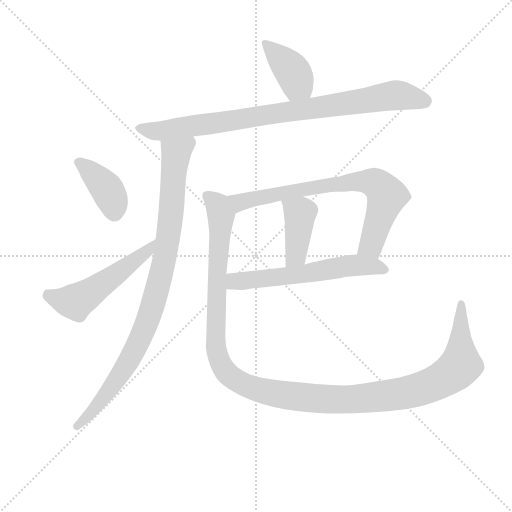
t = 0.00 s
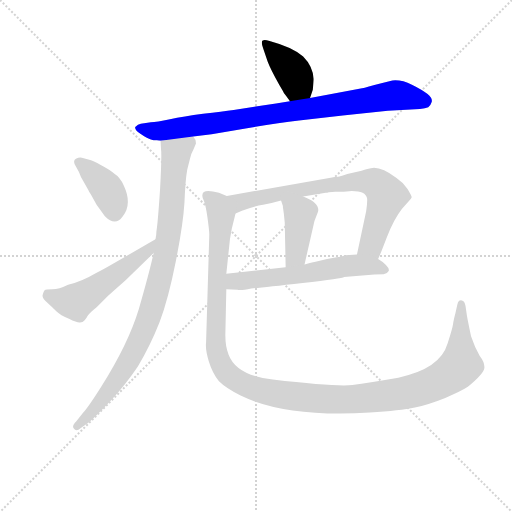
t = 1.47 s
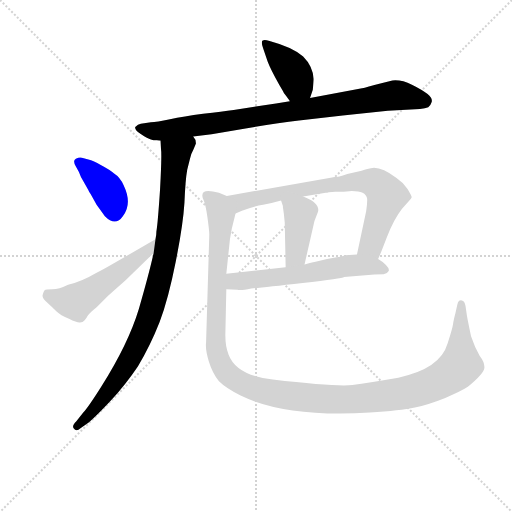
t = 2.93 s
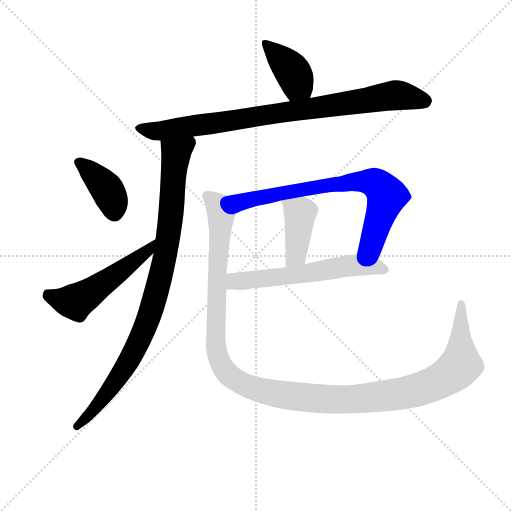
t = 4.40 s
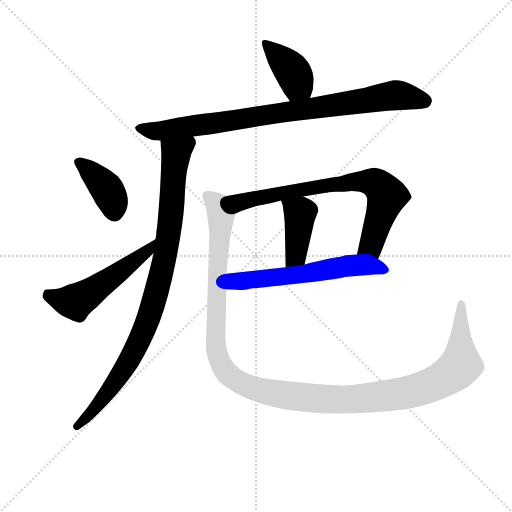
t = 5.87 s
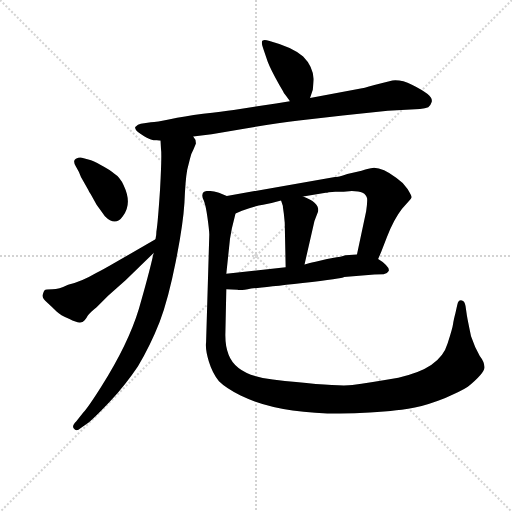
t = 7.34 s

The animated SVG that drew these frames (rendered in a browser with its animation timeline set to each time). Animation: 9 CSS @keyframes rules; one cycle of 7.33 s.

<svg version="1.1" viewBox="0 0 1024 1024" xmlns="http://www.w3.org/2000/svg">
  <g stroke="lightgray" stroke-dasharray="1,1" stroke-width="1" transform="scale(4, 4)">
    <line x1="0" y1="0" x2="256" y2="256"></line>
    <line x1="256" y1="0" x2="0" y2="256"></line>
    <line x1="128" y1="0" x2="128" y2="256"></line>
    <line x1="0" y1="128" x2="256" y2="128"></line>
  </g>
<g transform="scale(0.92, -0.92) translate(60, -900)">
   <style type="text/css">
    @keyframes keyframes0 {
      from {
       stroke: blue;
       stroke-dashoffset: 398;
       stroke-width: 128;
       }
       56% {
       animation-timing-function: step-end;
       stroke: blue;
       stroke-dashoffset: 0;
       stroke-width: 128;
       }
       to {
       stroke: black;
       stroke-width: 1024;
       }
       }
       #make-me-a-hanzi-animation-0 {
         animation: keyframes0 0.573893s both;
         animation-delay: 0.000000s;
         animation-timing-function: linear;
       }
    @keyframes keyframes1 {
      from {
       stroke: blue;
       stroke-dashoffset: 884;
       stroke-width: 128;
       }
       74% {
       animation-timing-function: step-end;
       stroke: blue;
       stroke-dashoffset: 0;
       stroke-width: 128;
       }
       to {
       stroke: black;
       stroke-width: 1024;
       }
       }
       #make-me-a-hanzi-animation-1 {
         animation: keyframes1 0.969401s both;
         animation-delay: 0.573893s;
         animation-timing-function: linear;
       }
    @keyframes keyframes2 {
      from {
       stroke: blue;
       stroke-dashoffset: 945;
       stroke-width: 128;
       }
       75% {
       animation-timing-function: step-end;
       stroke: blue;
       stroke-dashoffset: 0;
       stroke-width: 128;
       }
       to {
       stroke: black;
       stroke-width: 1024;
       }
       }
       #make-me-a-hanzi-animation-2 {
         animation: keyframes2 1.019043s both;
         animation-delay: 1.543294s;
         animation-timing-function: linear;
       }
    @keyframes keyframes3 {
      from {
       stroke: blue;
       stroke-dashoffset: 394;
       stroke-width: 128;
       }
       56% {
       animation-timing-function: step-end;
       stroke: blue;
       stroke-dashoffset: 0;
       stroke-width: 128;
       }
       to {
       stroke: black;
       stroke-width: 1024;
       }
       }
       #make-me-a-hanzi-animation-3 {
         animation: keyframes3 0.570638s both;
         animation-delay: 2.562337s;
         animation-timing-function: linear;
       }
    @keyframes keyframes4 {
      from {
       stroke: blue;
       stroke-dashoffset: 535;
       stroke-width: 128;
       }
       64% {
       animation-timing-function: step-end;
       stroke: blue;
       stroke-dashoffset: 0;
       stroke-width: 128;
       }
       to {
       stroke: black;
       stroke-width: 1024;
       }
       }
       #make-me-a-hanzi-animation-4 {
         animation: keyframes4 0.685384s both;
         animation-delay: 3.132975s;
         animation-timing-function: linear;
       }
    @keyframes keyframes5 {
      from {
       stroke: blue;
       stroke-dashoffset: 752;
       stroke-width: 128;
       }
       71% {
       animation-timing-function: step-end;
       stroke: blue;
       stroke-dashoffset: 0;
       stroke-width: 128;
       }
       to {
       stroke: black;
       stroke-width: 1024;
       }
       }
       #make-me-a-hanzi-animation-5 {
         animation: keyframes5 0.861979s both;
         animation-delay: 3.818359s;
         animation-timing-function: linear;
       }
    @keyframes keyframes6 {
      from {
       stroke: blue;
       stroke-dashoffset: 413;
       stroke-width: 128;
       }
       57% {
       animation-timing-function: step-end;
       stroke: blue;
       stroke-dashoffset: 0;
       stroke-width: 128;
       }
       to {
       stroke: black;
       stroke-width: 1024;
       }
       }
       #make-me-a-hanzi-animation-6 {
         animation: keyframes6 0.586100s both;
         animation-delay: 4.680339s;
         animation-timing-function: linear;
       }
    @keyframes keyframes7 {
      from {
       stroke: blue;
       stroke-dashoffset: 602;
       stroke-width: 128;
       }
       66% {
       animation-timing-function: step-end;
       stroke: blue;
       stroke-dashoffset: 0;
       stroke-width: 128;
       }
       to {
       stroke: black;
       stroke-width: 1024;
       }
       }
       #make-me-a-hanzi-animation-7 {
         animation: keyframes7 0.739909s both;
         animation-delay: 5.266439s;
         animation-timing-function: linear;
       }
    @keyframes keyframes8 {
      from {
       stroke: blue;
       stroke-dashoffset: 1325;
       stroke-width: 128;
       }
       81% {
       animation-timing-function: step-end;
       stroke: blue;
       stroke-dashoffset: 0;
       stroke-width: 128;
       }
       to {
       stroke: black;
       stroke-width: 1024;
       }
       }
       #make-me-a-hanzi-animation-8 {
         animation: keyframes8 1.328288s both;
         animation-delay: 6.006348s;
         animation-timing-function: linear;
       }
</style>
<path d="M 614.0 687.0 L 620.0 705.0 Q 622.0 725.0 622.0 728.0 Q 620.0 756.0 599.0 777.0 Q 578.0 797.0 526.0 811.0 Q 515.0 814.0 511.0 812.0 Q 507.0 809.0 512.0 795.0 L 522.0 766.0 Q 528.0 750.0 547.0 716.0 L 555.0 702.0 Q 556.0 698.0 563.0 690.0 Q 569.0 682.0 570.0 680.0 C 587.0 655.0 605.0 659.0 614.0 687.0 Z" fill="lightgray"></path> 
<path d="M 360.0 603.0 L 400.0 608.0 L 477.0 621.0 Q 542.0 633.0 590.0 638.0 L 685.0 649.0 L 783.0 659.0 L 853.0 663.0 Q 865.0 665.0 871.0 667.0 Q 876.0 670.0 878.5 678.0 Q 881.0 686.0 869.5 695.5 Q 858.0 705.0 835.5 716.0 Q 813.0 727.0 793.0 725.0 L 769.0 719.0 Q 736.0 710.0 727.0 708.0 L 614.0 687.0 L 570.0 680.0 L 540.0 675.0 L 448.0 661.0 Q 424.0 658.0 381.5 652.5 Q 339.0 647.0 309.5 640.5 Q 280.0 634.0 268.0 634.0 L 246.0 631.0 Q 240.0 630.0 234.0 624.0 Q 232.0 618.0 246.0 608.5 Q 260.0 599.0 266.5 597.5 Q 273.0 596.0 274.0 595.0 L 281.0 595.0 Q 283.0 594.0 289.0 594.0 L 360.0 603.0 Z" fill="lightgray"></path> 
<path d="M 353.0 555.0 Q 355.0 565.0 361.0 576.0 L 366.0 588.0 Q 366.0 597.0 360.0 603.0 C 354.0 632.0 287.0 624.0 289.0 594.0 L 290.0 576.0 Q 292.0 564.0 288.0 489.0 Q 283.0 413.0 280.0 397.0 Q 280.0 389.0 278.0 380.0 L 274.0 350.0 Q 264.0 305.0 242.0 229.0 Q 219.0 153.0 161.0 61.0 Q 134.0 18.0 121.0 3.0 L 106.0 -16.0 Q 94.0 -28.0 102.0 -33.0 Q 107.0 -38.0 115.0 -31.0 L 132.0 -19.0 Q 144.0 -10.0 179.0 27.0 Q 214.0 65.0 240.0 104.0 Q 267.0 149.0 287.0 200.0 Q 306.0 250.0 322.0 331.0 Q 338.0 411.0 341.0 460.0 Q 343.0 509.0 347.0 531.0 L 353.0 555.0 Z" fill="lightgray"></path> 
<path d="M 118.0 557.0 Q 113.0 559.0 105.0 555.0 Q 97.0 551.0 105.0 538.0 Q 113.0 525.0 116.0 515.0 L 132.0 487.0 Q 133.0 484.0 137.0 478.0 L 150.0 455.0 L 168.0 430.0 Q 191.0 407.0 207.0 430.0 Q 228.0 457.0 209.0 497.0 Q 201.0 515.0 188.0 523.0 Q 179.0 531.0 160.0 541.0 Q 141.0 551.0 136.0 552.0 L 118.0 557.0 Z" fill="lightgray"></path> 
<path d="M 278.0 380.0 L 197.0 333.0 Q 161.0 312.0 150.0 307.0 Q 116.0 287.0 88.0 281.0 Q 68.0 271.0 54.0 271.0 Q 39.0 271.0 37.0 269.0 Q 35.0 267.0 33.0 260.0 Q 30.0 252.0 43.0 242.0 Q 55.0 231.0 63.0 223.0 Q 71.0 215.0 90.0 207.0 Q 108.0 198.0 114.0 199.0 Q 120.0 199.0 124.0 204.0 Q 128.0 208.0 131.0 214.0 Q 134.0 219.0 150.0 232.0 L 175.0 257.0 L 213.0 291.0 L 274.0 350.0 C 296.0 371.0 304.0 395.0 278.0 380.0 Z" fill="lightgray"></path> 
<path d="M 762.0 337.0 L 769.0 353.0 L 781.0 384.0 Q 796.0 423.0 814.0 446.0 L 830.0 464.0 Q 834.0 468.0 835.0 471.0 Q 835.0 474.0 826.0 489.0 Q 817.0 503.0 802.0 513.0 Q 770.0 537.0 750.0 535.0 Q 744.0 535.0 726.0 529.0 L 695.0 522.0 Q 674.0 515.0 668.0 515.0 L 433.0 474.0 C 403.0 469.0 424.0 424.0 452.0 436.0 L 466.0 442.0 Q 492.0 452.0 512.0 455.0 Q 531.0 458.0 551.0 464.0 L 599.0 473.0 L 648.0 481.0 L 651.0 481.0 Q 653.0 482.0 655.0 482.0 L 669.0 483.0 L 687.0 483.0 L 705.0 485.0 Q 735.0 485.0 738.0 469.0 Q 739.0 461.0 736.0 441.0 L 716.0 347.0 C 710.0 318.0 750.0 310.0 762.0 337.0 Z" fill="lightgray"></path> 
<path d="M 557.0 436.0 L 559.0 416.0 L 561.0 319.0 C 562.0 289.0 595.0 296.0 602.0 325.0 L 620.0 404.0 Q 623.0 421.0 628.0 431.0 Q 632.0 440.0 632.0 443.0 Q 632.0 461.0 599.0 473.0 C 571.0 484.0 542.0 492.0 551.0 464.0 L 555.0 452.0 L 555.0 450.0 L 557.0 436.0 Z" fill="lightgray"></path> 
<path d="M 432.0 271.0 L 456.0 270.0 Q 464.0 268.0 486.0 273.0 Q 511.0 275.0 598.0 285.0 Q 685.0 295.0 688.0 298.0 L 754.0 303.0 L 774.0 304.0 Q 782.0 305.0 785.0 311.0 Q 787.0 316.0 779.0 324.0 Q 771.0 332.0 762.0 337.0 C 744.0 349.0 744.0 349.0 716.0 347.0 L 691.0 345.0 Q 679.0 341.0 672.0 341.0 L 651.0 337.0 L 626.0 331.0 Q 609.0 327.0 602.0 325.0 L 561.0 319.0 L 432.0 305.0 C 402.0 302.0 402.0 272.0 432.0 271.0 Z" fill="lightgray"></path> 
<path d="M 380.0 476.0 Q 379.0 472.0 383.0 464.0 Q 387.0 455.0 391.0 427.0 Q 395.0 398.0 395.0 390.0 L 388.0 156.0 Q 386.0 140.0 394.0 114.0 Q 402.0 88.0 416.0 71.0 Q 431.0 56.0 463.0 40.0 Q 562.0 -8.0 744.0 3.0 Q 810.0 7.0 842.0 14.0 Q 873.0 21.0 908.0 35.0 Q 942.0 49.0 957.0 59.0 Q 992.0 88.0 993.0 100.0 Q 994.0 112.0 983.0 126.0 Q 972.0 145.0 964.0 169.0 Q 957.0 202.0 955.0 214.0 L 952.0 235.0 Q 950.0 246.0 944.0 247.0 Q 941.0 248.0 938.0 246.0 Q 935.0 243.0 934.0 237.0 L 930.0 219.0 Q 926.0 204.0 925.0 196.0 Q 924.0 187.0 913.0 153.0 Q 897.0 98.0 806.0 79.0 Q 742.0 68.0 706.0 63.0 Q 670.0 59.0 533.0 75.0 Q 454.0 84.0 437.0 129.0 Q 429.0 149.0 430.0 177.0 L 432.0 271.0 L 432.0 305.0 L 440.0 381.0 L 444.0 403.0 L 452.0 436.0 C 459.0 465.0 459.0 465.0 433.0 474.0 L 416.0 481.0 Q 380.0 491.0 380.0 476.0 Z" fill="lightgray"></path> 
      <clipPath id="make-me-a-hanzi-clip-0">
      <path d="M 614.0 687.0 L 620.0 705.0 Q 622.0 725.0 622.0 728.0 Q 620.0 756.0 599.0 777.0 Q 578.0 797.0 526.0 811.0 Q 515.0 814.0 511.0 812.0 Q 507.0 809.0 512.0 795.0 L 522.0 766.0 Q 528.0 750.0 547.0 716.0 L 555.0 702.0 Q 556.0 698.0 563.0 690.0 Q 569.0 682.0 570.0 680.0 C 587.0 655.0 605.0 659.0 614.0 687.0 Z" fill="lightgray"></path>
      </clipPath>
      <path clip-path="url(#make-me-a-hanzi-clip-0)" d="M 518.0 806.0 L 575.0 746.0 L 605.0 695.0 " fill="none" id="make-me-a-hanzi-animation-0" stroke-dasharray="270 540" stroke-linecap="round"></path>

      <clipPath id="make-me-a-hanzi-clip-1">
      <path d="M 360.0 603.0 L 400.0 608.0 L 477.0 621.0 Q 542.0 633.0 590.0 638.0 L 685.0 649.0 L 783.0 659.0 L 853.0 663.0 Q 865.0 665.0 871.0 667.0 Q 876.0 670.0 878.5 678.0 Q 881.0 686.0 869.5 695.5 Q 858.0 705.0 835.5 716.0 Q 813.0 727.0 793.0 725.0 L 769.0 719.0 Q 736.0 710.0 727.0 708.0 L 614.0 687.0 L 570.0 680.0 L 540.0 675.0 L 448.0 661.0 Q 424.0 658.0 381.5 652.5 Q 339.0 647.0 309.5 640.5 Q 280.0 634.0 268.0 634.0 L 246.0 631.0 Q 240.0 630.0 234.0 624.0 Q 232.0 618.0 246.0 608.5 Q 260.0 599.0 266.5 597.5 Q 273.0 596.0 274.0 595.0 L 281.0 595.0 Q 283.0 594.0 289.0 594.0 L 360.0 603.0 Z" fill="lightgray"></path>
      </clipPath>
      <path clip-path="url(#make-me-a-hanzi-clip-1)" d="M 243.0 623.0 L 294.0 615.0 L 800.0 693.0 L 863.0 680.0 " fill="none" id="make-me-a-hanzi-animation-1" stroke-dasharray="756 1512" stroke-linecap="round"></path>

      <clipPath id="make-me-a-hanzi-clip-2">
      <path d="M 353.0 555.0 Q 355.0 565.0 361.0 576.0 L 366.0 588.0 Q 366.0 597.0 360.0 603.0 C 354.0 632.0 287.0 624.0 289.0 594.0 L 290.0 576.0 Q 292.0 564.0 288.0 489.0 Q 283.0 413.0 280.0 397.0 Q 280.0 389.0 278.0 380.0 L 274.0 350.0 Q 264.0 305.0 242.0 229.0 Q 219.0 153.0 161.0 61.0 Q 134.0 18.0 121.0 3.0 L 106.0 -16.0 Q 94.0 -28.0 102.0 -33.0 Q 107.0 -38.0 115.0 -31.0 L 132.0 -19.0 Q 144.0 -10.0 179.0 27.0 Q 214.0 65.0 240.0 104.0 Q 267.0 149.0 287.0 200.0 Q 306.0 250.0 322.0 331.0 Q 338.0 411.0 341.0 460.0 Q 343.0 509.0 347.0 531.0 L 353.0 555.0 Z" fill="lightgray"></path>
      </clipPath>
      <path clip-path="url(#make-me-a-hanzi-clip-2)" d="M 354.0 594.0 L 323.0 566.0 L 305.0 377.0 L 288.0 294.0 L 260.0 201.0 L 231.0 135.0 L 196.0 78.0 L 108.0 -26.0 " fill="none" id="make-me-a-hanzi-animation-2" stroke-dasharray="817 1634" stroke-linecap="round"></path>

      <clipPath id="make-me-a-hanzi-clip-3">
      <path d="M 118.0 557.0 Q 113.0 559.0 105.0 555.0 Q 97.0 551.0 105.0 538.0 Q 113.0 525.0 116.0 515.0 L 132.0 487.0 Q 133.0 484.0 137.0 478.0 L 150.0 455.0 L 168.0 430.0 Q 191.0 407.0 207.0 430.0 Q 228.0 457.0 209.0 497.0 Q 201.0 515.0 188.0 523.0 Q 179.0 531.0 160.0 541.0 Q 141.0 551.0 136.0 552.0 L 118.0 557.0 Z" fill="lightgray"></path>
      </clipPath>
      <path clip-path="url(#make-me-a-hanzi-clip-3)" d="M 111.0 547.0 L 172.0 490.0 L 186.0 461.0 L 189.0 439.0 " fill="none" id="make-me-a-hanzi-animation-3" stroke-dasharray="266 532" stroke-linecap="round"></path>

      <clipPath id="make-me-a-hanzi-clip-4">
      <path d="M 278.0 380.0 L 197.0 333.0 Q 161.0 312.0 150.0 307.0 Q 116.0 287.0 88.0 281.0 Q 68.0 271.0 54.0 271.0 Q 39.0 271.0 37.0 269.0 Q 35.0 267.0 33.0 260.0 Q 30.0 252.0 43.0 242.0 Q 55.0 231.0 63.0 223.0 Q 71.0 215.0 90.0 207.0 Q 108.0 198.0 114.0 199.0 Q 120.0 199.0 124.0 204.0 Q 128.0 208.0 131.0 214.0 Q 134.0 219.0 150.0 232.0 L 175.0 257.0 L 213.0 291.0 L 274.0 350.0 C 296.0 371.0 304.0 395.0 278.0 380.0 Z" fill="lightgray"></path>
      </clipPath>
      <path clip-path="url(#make-me-a-hanzi-clip-4)" d="M 42.0 261.0 L 61.0 251.0 L 104.0 244.0 L 249.0 345.0 L 273.0 373.0 " fill="none" id="make-me-a-hanzi-animation-4" stroke-dasharray="407 814" stroke-linecap="round"></path>

      <clipPath id="make-me-a-hanzi-clip-5">
      <path d="M 762.0 337.0 L 769.0 353.0 L 781.0 384.0 Q 796.0 423.0 814.0 446.0 L 830.0 464.0 Q 834.0 468.0 835.0 471.0 Q 835.0 474.0 826.0 489.0 Q 817.0 503.0 802.0 513.0 Q 770.0 537.0 750.0 535.0 Q 744.0 535.0 726.0 529.0 L 695.0 522.0 Q 674.0 515.0 668.0 515.0 L 433.0 474.0 C 403.0 469.0 424.0 424.0 452.0 436.0 L 466.0 442.0 Q 492.0 452.0 512.0 455.0 Q 531.0 458.0 551.0 464.0 L 599.0 473.0 L 648.0 481.0 L 651.0 481.0 Q 653.0 482.0 655.0 482.0 L 669.0 483.0 L 687.0 483.0 L 705.0 485.0 Q 735.0 485.0 738.0 469.0 Q 739.0 461.0 736.0 441.0 L 716.0 347.0 C 710.0 318.0 750.0 310.0 762.0 337.0 Z" fill="lightgray"></path>
      </clipPath>
      <path clip-path="url(#make-me-a-hanzi-clip-5)" d="M 442.0 470.0 L 469.0 461.0 L 649.0 497.0 L 707.0 505.0 L 751.0 504.0 L 781.0 475.0 L 747.0 367.0 L 725.0 352.0 " fill="none" id="make-me-a-hanzi-animation-5" stroke-dasharray="624 1248" stroke-linecap="round"></path>

      <clipPath id="make-me-a-hanzi-clip-6">
      <path d="M 557.0 436.0 L 559.0 416.0 L 561.0 319.0 C 562.0 289.0 595.0 296.0 602.0 325.0 L 620.0 404.0 Q 623.0 421.0 628.0 431.0 Q 632.0 440.0 632.0 443.0 Q 632.0 461.0 599.0 473.0 C 571.0 484.0 542.0 492.0 551.0 464.0 L 555.0 452.0 L 555.0 450.0 L 557.0 436.0 Z" fill="lightgray"></path>
      </clipPath>
      <path clip-path="url(#make-me-a-hanzi-clip-6)" d="M 558.0 460.0 L 592.0 434.0 L 583.0 345.0 L 567.0 326.0 " fill="none" id="make-me-a-hanzi-animation-6" stroke-dasharray="285 570" stroke-linecap="round"></path>

      <clipPath id="make-me-a-hanzi-clip-7">
      <path d="M 432.0 271.0 L 456.0 270.0 Q 464.0 268.0 486.0 273.0 Q 511.0 275.0 598.0 285.0 Q 685.0 295.0 688.0 298.0 L 754.0 303.0 L 774.0 304.0 Q 782.0 305.0 785.0 311.0 Q 787.0 316.0 779.0 324.0 Q 771.0 332.0 762.0 337.0 C 744.0 349.0 744.0 349.0 716.0 347.0 L 691.0 345.0 Q 679.0 341.0 672.0 341.0 L 651.0 337.0 L 626.0 331.0 Q 609.0 327.0 602.0 325.0 L 561.0 319.0 L 432.0 305.0 C 402.0 302.0 402.0 272.0 432.0 271.0 Z" fill="lightgray"></path>
      </clipPath>
      <path clip-path="url(#make-me-a-hanzi-clip-7)" d="M 438.0 277.0 L 449.0 288.0 L 609.0 304.0 L 699.0 323.0 L 751.0 322.0 L 775.0 314.0 " fill="none" id="make-me-a-hanzi-animation-7" stroke-dasharray="474 948" stroke-linecap="round"></path>

      <clipPath id="make-me-a-hanzi-clip-8">
      <path d="M 380.0 476.0 Q 379.0 472.0 383.0 464.0 Q 387.0 455.0 391.0 427.0 Q 395.0 398.0 395.0 390.0 L 388.0 156.0 Q 386.0 140.0 394.0 114.0 Q 402.0 88.0 416.0 71.0 Q 431.0 56.0 463.0 40.0 Q 562.0 -8.0 744.0 3.0 Q 810.0 7.0 842.0 14.0 Q 873.0 21.0 908.0 35.0 Q 942.0 49.0 957.0 59.0 Q 992.0 88.0 993.0 100.0 Q 994.0 112.0 983.0 126.0 Q 972.0 145.0 964.0 169.0 Q 957.0 202.0 955.0 214.0 L 952.0 235.0 Q 950.0 246.0 944.0 247.0 Q 941.0 248.0 938.0 246.0 Q 935.0 243.0 934.0 237.0 L 930.0 219.0 Q 926.0 204.0 925.0 196.0 Q 924.0 187.0 913.0 153.0 Q 897.0 98.0 806.0 79.0 Q 742.0 68.0 706.0 63.0 Q 670.0 59.0 533.0 75.0 Q 454.0 84.0 437.0 129.0 Q 429.0 149.0 430.0 177.0 L 432.0 271.0 L 432.0 305.0 L 440.0 381.0 L 444.0 403.0 L 452.0 436.0 C 459.0 465.0 459.0 465.0 433.0 474.0 L 416.0 481.0 Q 380.0 491.0 380.0 476.0 Z" fill="lightgray"></path>
      </clipPath>
      <path clip-path="url(#make-me-a-hanzi-clip-8)" d="M 391.0 474.0 L 414.0 453.0 L 420.0 433.0 L 409.0 150.0 L 422.0 105.0 L 437.0 86.0 L 467.0 65.0 L 551.0 42.0 L 677.0 31.0 L 810.0 44.0 L 875.0 62.0 L 913.0 82.0 L 941.0 106.0 L 943.0 238.0 " fill="none" id="make-me-a-hanzi-animation-8" stroke-dasharray="1197 2394" stroke-linecap="round"></path>

</g>
</svg>
